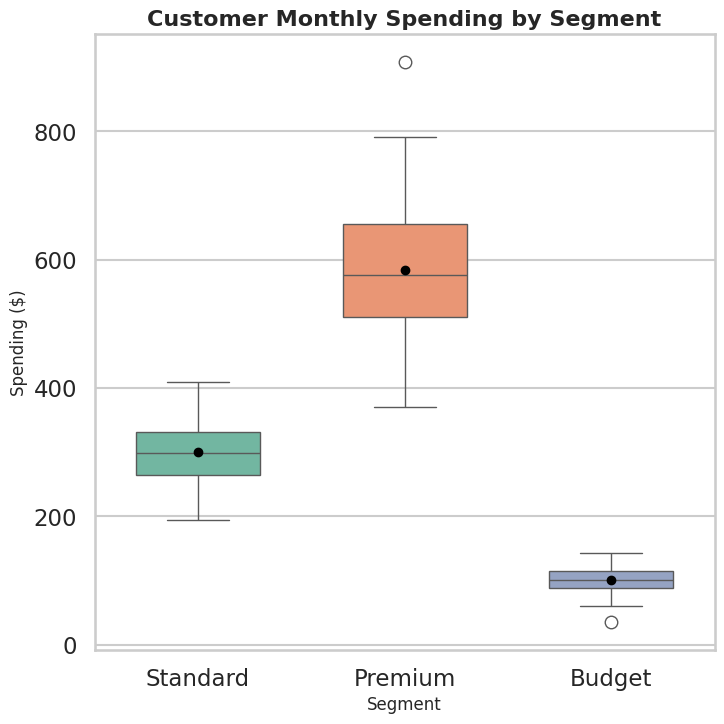

Recreate this plot in Python.
# chart.py
import seaborn as sns
import matplotlib.pyplot as plt
import pandas as pd
import numpy as np

# 1. Set Seaborn style & context
sns.set_style("whitegrid")
sns.set_context("talk")

# 2. Generate realistic synthetic data (customer spending by segment)
np.random.seed(42)
n_customers = 300

segments = np.random.choice(["Budget", "Standard", "Premium"],
                            size=n_customers, p=[0.3, 0.5, 0.2])
spend = np.empty(n_customers)

mask_budget = segments == "Budget"
mask_standard = segments == "Standard"
mask_premium = segments == "Premium"

spend[mask_budget] = np.random.normal(100, 20, mask_budget.sum())
spend[mask_standard] = np.random.normal(300, 50, mask_standard.sum())
spend[mask_premium] = np.random.normal(600, 100, mask_premium.sum())

df = pd.DataFrame({
    "Customer Segment": segments,
    "Monthly Spending ($)": spend
})

# 3. Create figure (8x8 inches -> with dpi=64 → 512x512 px)
plt.figure(figsize=(8, 8))

# 4. Draw boxplot
ax = sns.boxplot(
    x="Customer Segment",
    y="Monthly Spending ($)",
    data=df,
    palette="Set2",
    width=0.6,
    showmeans=True,
    meanprops={"marker": "o", "markerfacecolor": "black", "markeredgecolor": "black"}
)

# 5. Title & labels
ax.set_title("Customer Monthly Spending by Segment", fontsize=16, weight="bold")
ax.set_xlabel("Segment", fontsize=12)
ax.set_ylabel("Spending ($)", fontsize=12)

# 6. Save PNG exactly 512x512 pixels (8 in * 64 dpi = 512 px)
plt.savefig("chart.png", dpi=64, bbox_inches="tight")
plt.close()
